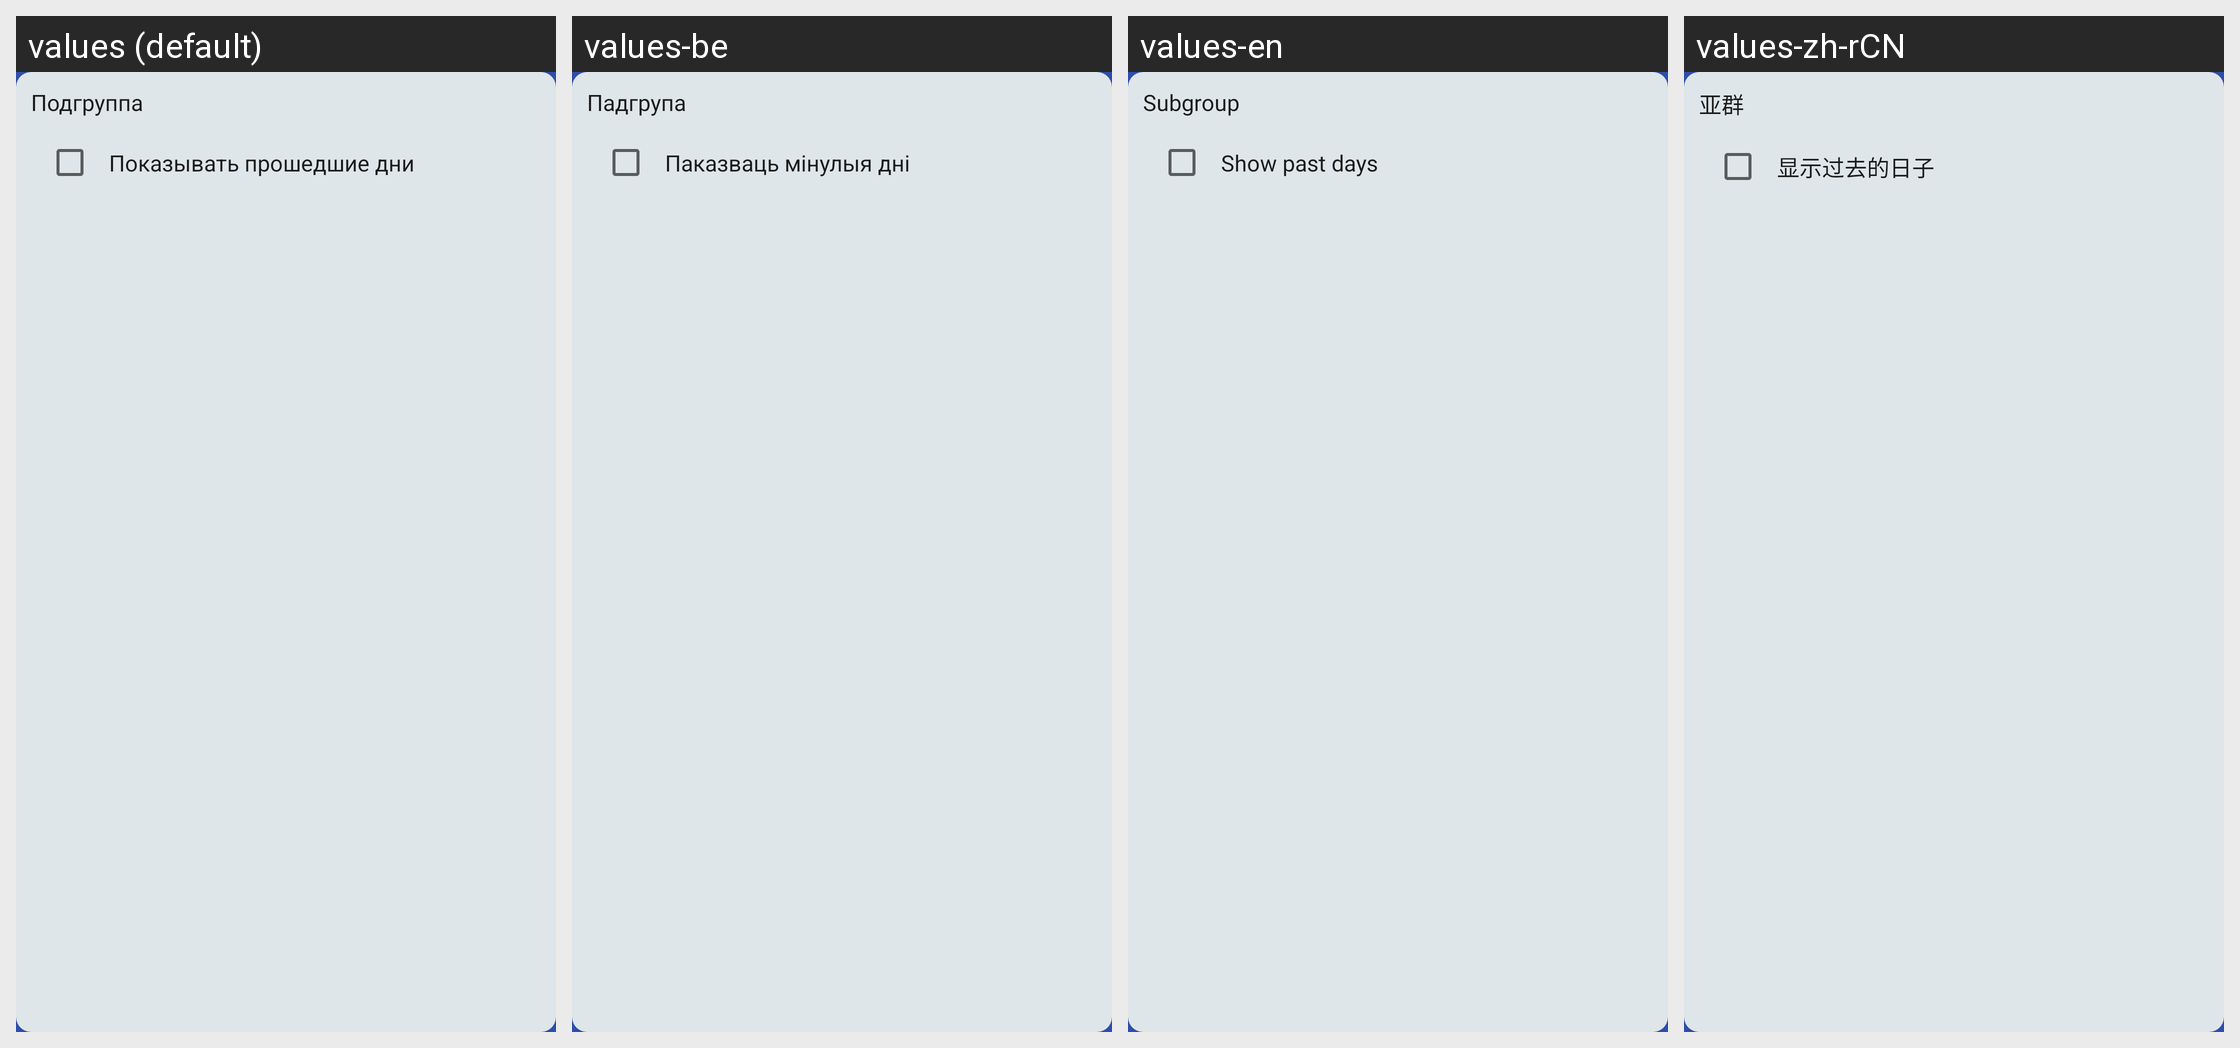

Here is an Android app screen in its default locale and in the app's own translations. Write out the translated-string differences for the strings that appear on this screen.
Android screen res/layout/settings_schedule_subgroup.xml rendered under 4 locales, left to right: values (default), values-be, values-en, values-zh-rCN. Device: Nexus 5 (rendered at 1080×1920; each locale shown at half size, 540×960, under a caption strip naming it); theme Theme.BSUIRSchedule.
Strings drawn on this screen, with the default value and each locale's value (text and hints the layout hard-codes, and strings that could not be matched under every locale, appear in the picture but are not listed):

settings_schedule_subgroup_title
  values: Подгруппа
  values-be: Падгрупа
  values-en: Subgroup
  values-zh-rCN: 亚群

settings_show_past_days
  values: Показывать прошедшие дни
  values-be: Паказваць мінулыя дні
  values-en: Show past days
  values-zh-rCN: 显示过去的日子
